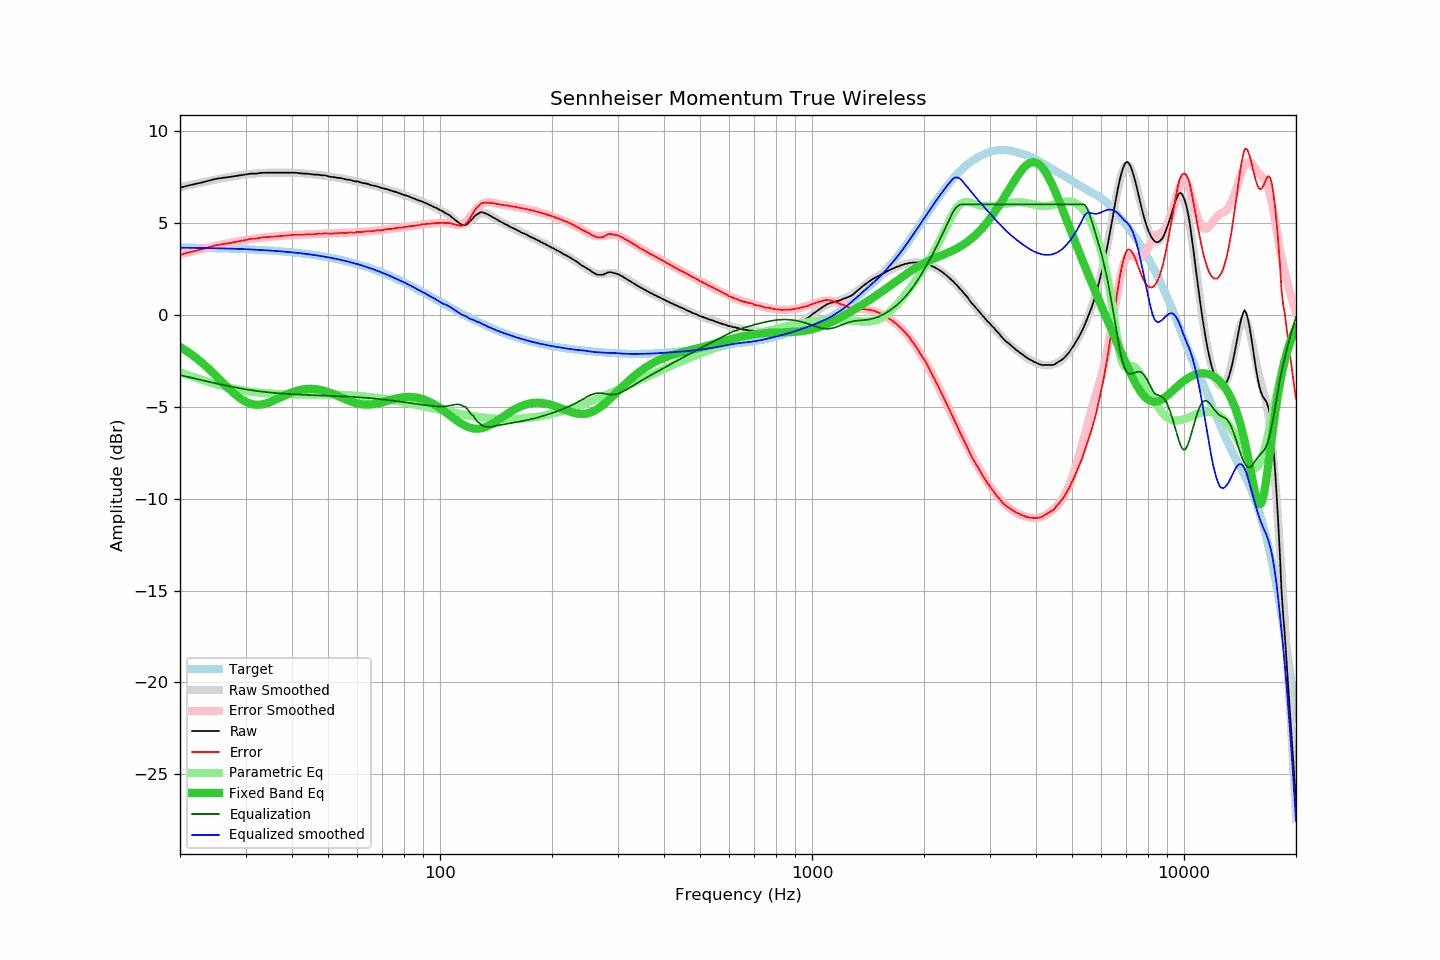

Data behind this chart, as committed beside it:
frequency, raw, error, smoothed, error_smoothed, equalization, parametric_eq, equalized_raw, equalized_smoothed, target
20, 6.90, 3.24, 6.92, 3.28, -3.28, -1.76, 3.61, 3.64, 3.65
21, 7.02, 3.37, 7.02, 3.39, -3.39, -2.03, 3.63, 3.63, 3.64
22, 7.11, 3.47, 7.11, 3.48, -3.48, -2.32, 3.62, 3.63, 3.64
23, 7.20, 3.57, 7.20, 3.57, -3.57, -2.64, 3.62, 3.62, 3.63
24, 7.30, 3.67, 7.28, 3.66, -3.66, -2.98, 3.64, 3.62, 3.62
25, 7.39, 3.77, 7.35, 3.74, -3.74, -3.33, 3.65, 3.61, 3.61
26, 7.44, 3.83, 7.42, 3.81, -3.81, -3.67, 3.62, 3.60, 3.60
27, 7.48, 3.88, 7.48, 3.88, -3.88, -4.00, 3.59, 3.59, 3.59
28, 7.53, 3.94, 7.53, 3.95, -3.95, -4.30, 3.58, 3.58, 3.58
29, 7.58, 4.01, 7.58, 4.01, -4.01, -4.55, 3.57, 3.57, 3.57
30, 7.62, 4.06, 7.62, 4.06, -4.06, -4.73, 3.56, 3.56, 3.56
31, 7.67, 4.12, 7.65, 4.10, -4.10, -4.85, 3.56, 3.54, 3.55
32, 7.67, 4.13, 7.67, 4.14, -4.14, -4.90, 3.52, 3.53, 3.53
33, 7.71, 4.19, 7.69, 4.18, -4.18, -4.89, 3.53, 3.52, 3.52
34, 7.72, 4.21, 7.71, 4.21, -4.21, -4.84, 3.51, 3.50, 3.50
35, 7.72, 4.23, 7.72, 4.23, -4.23, -4.75, 3.48, 3.48, 3.49
36, 7.72, 4.25, 7.72, 4.26, -4.26, -4.64, 3.46, 3.47, 3.47
37, 7.72, 4.27, 7.73, 4.28, -4.28, -4.53, 3.44, 3.45, 3.45
38, 7.72, 4.29, 7.72, 4.30, -4.30, -4.42, 3.42, 3.43, 3.43
39, 7.72, 4.31, 7.72, 4.31, -4.31, -4.32, 3.40, 3.41, 3.41
40, 7.72, 4.33, 7.71, 4.32, -4.32, -4.23, 3.39, 3.39, 3.39
41, 7.72, 4.35, 7.70, 4.34, -4.34, -4.15, 3.38, 3.37, 3.37
42, 7.69, 4.34, 7.69, 4.35, -4.35, -4.10, 3.34, 3.34, 3.34
43, 7.67, 4.35, 7.68, 4.36, -4.36, -4.06, 3.31, 3.32, 3.32
44, 7.67, 4.37, 7.66, 4.37, -4.37, -4.04, 3.30, 3.29, 3.29
45, 7.64, 4.37, 7.64, 4.38, -4.38, -4.03, 3.26, 3.27, 3.27
46, 7.62, 4.37, 7.62, 4.38, -4.38, -4.04, 3.23, 3.24, 3.24
47, 7.62, 4.40, 7.60, 4.39, -4.39, -4.07, 3.23, 3.21, 3.21
48, 7.58, 4.39, 7.58, 4.40, -4.40, -4.10, 3.18, 3.18, 3.18
49, 7.58, 4.42, 7.56, 4.40, -4.40, -4.15, 3.17, 3.15, 3.15
50, 7.53, 4.41, 7.53, 4.41, -4.41, -4.21, 3.12, 3.12, 3.12
51, 7.49, 4.40, 7.50, 4.42, -4.42, -4.27, 3.07, 3.09, 3.09
52, 7.48, 4.42, 7.48, 4.42, -4.42, -4.34, 3.05, 3.05, 3.05
53, 7.44, 4.42, 7.45, 4.43, -4.43, -4.41, 3.01, 3.02, 3.02
54, 7.44, 4.45, 7.42, 4.44, -4.44, -4.48, 3.00, 2.98, 2.98
55, 7.39, 4.44, 7.39, 4.44, -4.44, -4.55, 2.94, 2.94, 2.95
56, 7.35, 4.44, 7.36, 4.45, -4.45, -4.62, 2.90, 2.91, 2.91
57, 7.34, 4.47, 7.33, 4.46, -4.46, -4.69, 2.88, 2.87, 2.87
58, 7.30, 4.47, 7.29, 4.47, -4.47, -4.74, 2.83, 2.83, 2.83
59, 7.25, 4.46, 7.26, 4.48, -4.48, -4.79, 2.77, 2.79, 2.79
60, 7.25, 4.50, 7.23, 4.49, -4.49, -4.83, 2.76, 2.75, 2.75
61, 7.20, 4.49, 7.20, 4.50, -4.50, -4.86, 2.70, 2.70, 2.70
62, 7.16, 4.50, 7.16, 4.51, -4.51, -4.88, 2.65, 2.66, 2.66
63, 7.14, 4.52, 7.13, 4.52, -4.52, -4.89, 2.62, 2.61, 2.61
64, 7.11, 4.54, 7.10, 4.53, -4.53, -4.89, 2.58, 2.57, 2.57
65, 7.06, 4.53, 7.06, 4.54, -4.54, -4.88, 2.52, 2.52, 2.52
66, 7.02, 4.54, 7.03, 4.55, -4.55, -4.87, 2.46, 2.47, 2.47
67, 7.00, 4.57, 6.99, 4.57, -4.57, -4.85, 2.43, 2.42, 2.43
68, 6.97, 4.59, 6.96, 4.58, -4.58, -4.82, 2.39, 2.38, 2.38
69, 6.92, 4.59, 6.92, 4.59, -4.59, -4.79, 2.32, 2.33, 2.33
70, 6.88, 4.60, 6.89, 4.61, -4.61, -4.76, 2.27, 2.28, 2.28
71, 6.85, 4.62, 6.85, 4.62, -4.62, -4.73, 2.22, 2.23, 2.23
72, 6.83, 4.65, 6.81, 4.64, -4.64, -4.69, 2.19, 2.18, 2.18
73, 6.78, 4.65, 6.78, 4.65, -4.65, -4.66, 2.12, 2.12, 2.13
74, 6.74, 4.66, 6.74, 4.67, -4.67, -4.63, 2.07, 2.07, 2.07
75, 6.70, 4.67, 6.70, 4.68, -4.68, -4.59, 2.01, 2.02, 2.02
76, 6.68, 4.71, 6.67, 4.70, -4.70, -4.57, 1.98, 1.97, 1.97
77, 6.64, 4.72, 6.63, 4.71, -4.71, -4.54, 1.92, 1.92, 1.92
78, 6.60, 4.73, 6.59, 4.73, -4.73, -4.52, 1.87, 1.86, 1.86
79, 6.55, 4.74, 6.55, 4.74, -4.74, -4.50, 1.80, 1.81, 1.81
... 553 more rows
